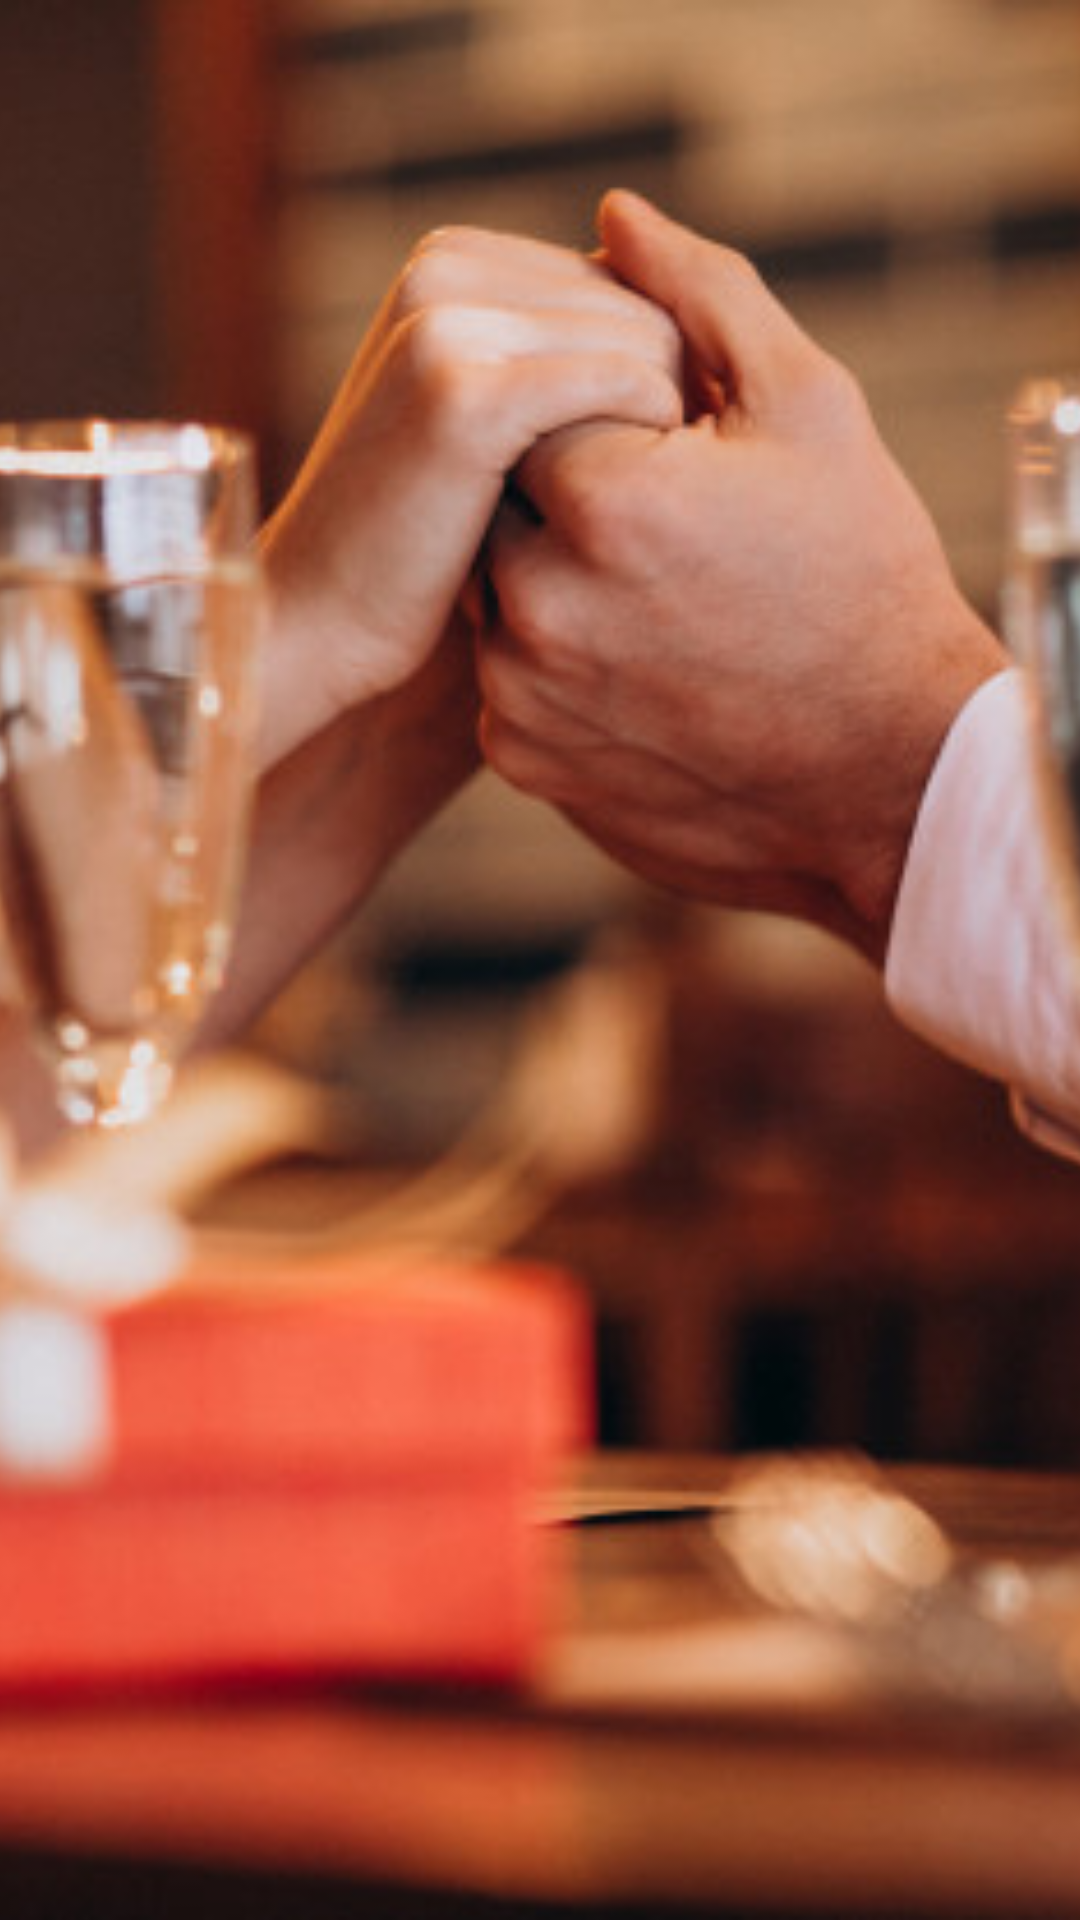

The Android layout XML behind this screen, and the referenced resources:
<!-- AndroidManifest.xml: application theme Theme.NewUi -->
<!-- res/layout/fragment_stories.xml -->
<?xml version="1.0" encoding="utf-8"?>
<RelativeLayout xmlns:android="http://schemas.android.com/apk/res/android"
    android:layout_width="match_parent"
    android:layout_height="match_parent">

    <ImageView
        android:id="@+id/image_view"
        android:layout_width="match_parent"
        android:layout_height="match_parent"
        android:contentDescription="@string/app_name"
        android:scaleType="centerCrop"
        android:src="@mipmap/dating" />

</RelativeLayout>
<!-- resources referenced by this layout -->
<resources>
  <!-- mipmap dating: jpg bitmap (mipmap-hdpi, 61987 bytes) -->
  <string name="app_name">Love2knot</string>
  <style name="Theme.NewUi" parent="Theme.MaterialComponents.DayNight.NoActionBar">
          
          <item name="colorPrimary">@color/purple_500</item>
          <item name="colorPrimaryVariant">@color/purple_700</item>
          <item name="colorOnPrimary">@color/white</item>
          
          <item name="colorSecondary">@color/teal_200</item>
          <item name="colorSecondaryVariant">@color/teal_700</item>
          <item name="colorOnSecondary">@color/black</item>
          
          <item name="android:statusBarColor" tools:targetApi="l">?attr/colorPrimaryVariant</item>
  
          <item name="fontFamily">@font/netproximanovasoft</item>
          <item name="android:fontFamily">@font/netproximanovasoft</item>
      </style>
  <!-- not gathered from this repository: default colours our renderer supplied (Android Studio template values) -->
  <color name="purple_500">#FF6200EE</color>
  <color name="purple_700">#FF3700B3</color>
  <color name="teal_200">#FF03DAC5</color>
  <color name="teal_700">#FF018786</color>
  <color name="black">#FF000000</color>
  <color name="white">#FFFFFFFF</color>
</resources>
